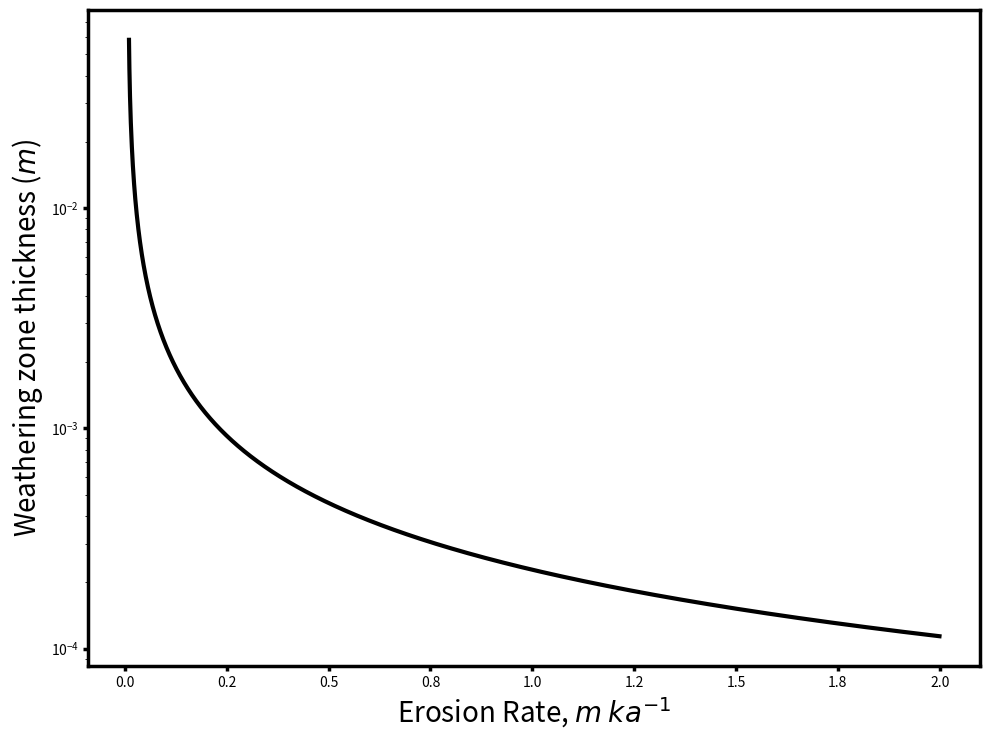

Write Python code to recreate this figure.
## Weathering_zone_thicknes_erosions.py
##=-=-=-=-=-=-=-=-=-=-=-=-=-=-=-=-=-=-=-=-=-=-=-=-=-=-=-=-=-=-=-=-=-=-=-=-=-=-=-
## Makes plots of weathering zone thickness as a function of erosion rate following Lebedeva et al 2010 ESPL
##=-=-=-=-=-=-=-=-=-=-=-=-=-=-=-=-=-=-=-=-=-=-=-=-=-=-=-=-=-=-=-=-=-=-=-=-=-=-=-
# [redacted]
##=-=-=-=-=-=-=-=-=-=-=-=-=-=-=-=-=-=-=-=-=-=-=-=-=-=-=-=-=-=-=-=-=-=-=-=-=-=-=-
import matplotlib.pyplot as pp
import numpy as np
import matplotlib.lines as mpllines
from matplotlib.ticker import FormatStrFormatter
  
#Weathering zone thickness with erosion (equation 19)
def weath_zone_thick_eq(ums, phi, phi_ab, D , W,Cr,Cl, V_ab):

  leading_term_eq = -((D*phi)/(ums-phi*W))
  log_term_eq = 1-(((ums-phi*W)*(Cl-Cr))/(phi_ab/V_ab*W))
  #print leading_term_eq
  #print log_term_eq
  delta_eq = leading_term_eq*np.log(log_term_eq)
  return delta_eq  

#Erosion Rate (m ka -1)   
w = np.arange(0.01,2,0.0005) 
#Erosion rate converted to m s-1 
W = w/60/60/24/365/1000


###Variables - values taken from Lebedeva et al (2010)
#Darcy velocity of pore fluid through regolith (in m s-1)
u = 0.2
#Darcy velocity converted to m s-1
ums = u/365/24/60/60
#Reduced Diffusivity in pore fluid (Diffusivity/tortuosity)
D = 0.8*np.power(10.0,-9)
#Porosity
phi = 0.2
#Porosity of ALbite
phi_ab = 0.4
#Specific volume of albite (m3 mol-1)
V_ab = 1*np.power(10.0,-4)
#Dissolution Rate of albite (mol m-2 s-1)
k_ab = 3.87*np.power(10.0,-10)
#Initial volume fraction of albite
phi_ab = 0.4
#Specific surface area of albite
s_ab = 3.5*np.power(10.0,4)
#Fitting factor for the allbite dissolution rate
Psi_ab = 1.2*np.power(10.0,-2)
#Concentration of aqueous compontent in equilibrium with bedrock minerals
Ce = 0.2
#Concentration of aqueous compnonet at inlet
Cr = 0
# Nucleation barrier for Kaolinite precipitation
Cl = 0.9*Ce 
#Equation 19
delta_eq = weath_zone_thick_eq(ums, phi, phi_ab, D , W,Cr,Cl, V_ab)
#PLotting the results  
fig = pp.figure(1, facecolor='white',figsize=(10,7.5))
ax1 = fig.add_subplot(1,1,1)  
  
pp.plot(w,delta_eq,'k',linewidth=3)


pp.rcParams['xtick.direction'] = 'out'
pp.rcParams['ytick.direction'] = 'out'
 
ax1.spines['top'].set_linewidth(2.5)
ax1.spines['left'].set_linewidth(2.5)
ax1.spines['right'].set_linewidth(2.5)
ax1.spines['bottom'].set_linewidth(2.5) 
ax1.tick_params(axis='both', width=2.5)    
ax1.xaxis.set_major_formatter(FormatStrFormatter('%.01f'))
ax1.set_yscale('log')

for line in ax1.get_xticklines():
   line.set_marker(mpllines.TICKDOWN)

for line in ax1.get_yticklines():
    line.set_marker(mpllines.TICKLEFT)

pp.ylabel('Weathering zone thickness ($m$)',fontsize = 20)
pp.xlabel('Erosion Rate, $m$ $ka^{-1}$',fontsize = 20) 

pp.tight_layout()
       
pp.show()
